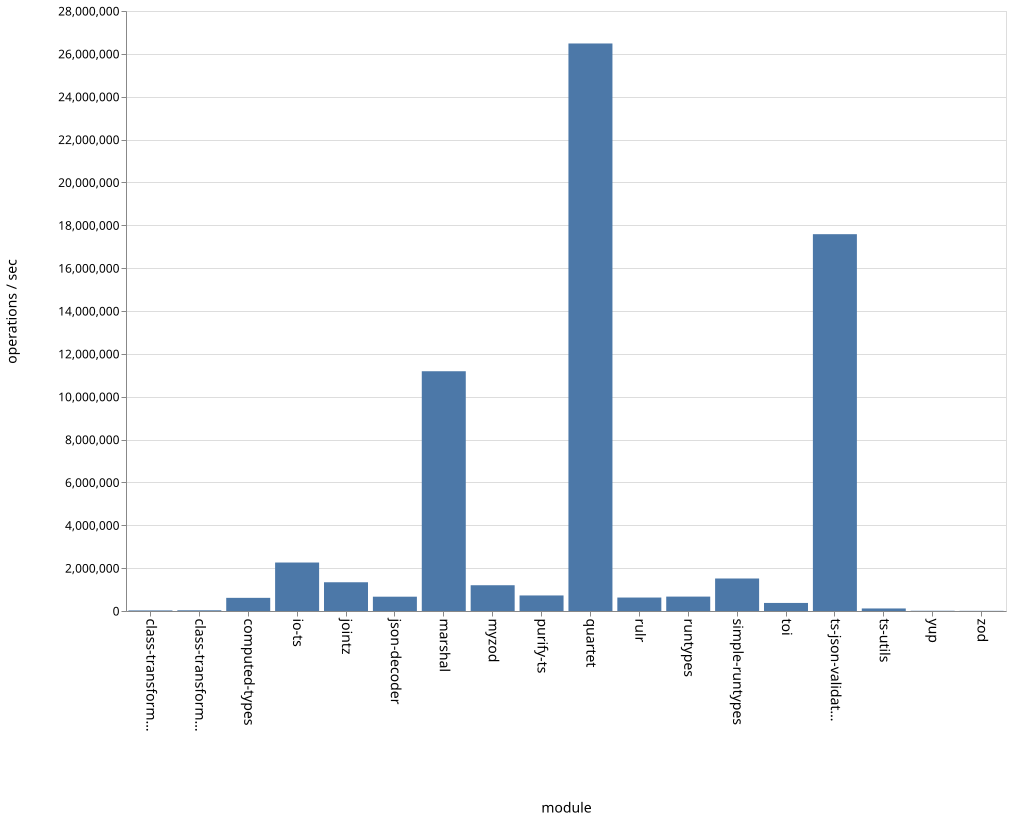

Data behind this chart, as committed beside it:
name, ops
class-transformer-validator-async, 27380
class-transformer-validator-sync, 33625
computed-types, 614058
io-ts, 2262282
jointz, 1341595
json-decoder, 667888
marshal, 11188848
myzod, 1202426
purify-ts, 725477
quartet, 26484435
rulr, 628204
runtypes, 672123
simple-runtypes, 1516646
toi, 376029
ts-json-validator, 17584938
ts-utils, 118542
yup, 11589
zod, 7444
